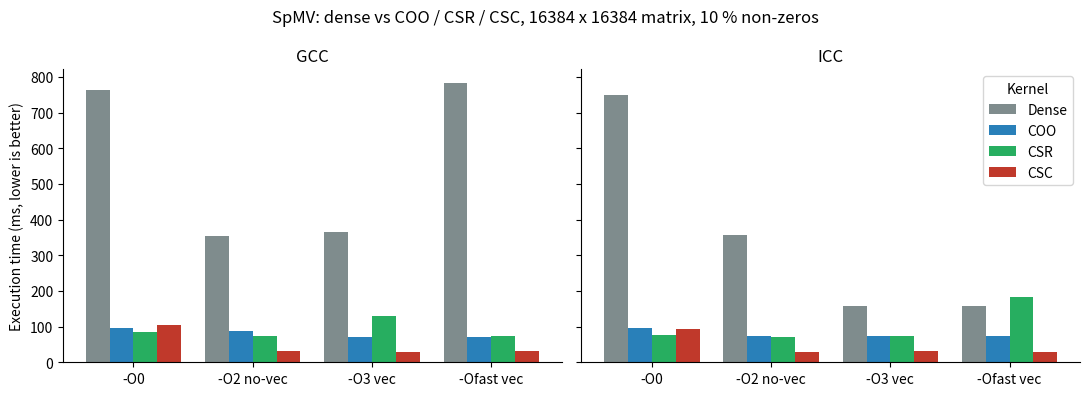

Write Python code to recreate this figure. (Note: this script raises an exception after producing the figure.)
"""Plot the Task 2 timings (16384 x 16384 matrix, 10 % non-zeros) reported in Task2/README.md.

Run from the repository root:  python scripts/make_figures.py
"""
import matplotlib

matplotlib.use("Agg")
import matplotlib.pyplot as plt
import numpy as np

levels = ["-O0", "-O2 no-vec", "-O3 vec", "-Ofast vec"]
kernels = ["Dense", "COO", "CSR", "CSC"]
# execution time in ms, copied from Task2/README.md
data = {
    "GCC": {"Dense": [764, 355, 366, 782], "COO": [97, 87, 72, 72], "CSR": [85, 74, 131, 74], "CSC": [105, 33, 30, 31]},
    "ICC": {"Dense": [749, 357, 157, 158], "COO": [97, 75, 73, 73], "CSR": [77, 72, 74, 183], "CSC": [92, 28, 31, 30]},
}
colors = ["#7f8c8d", "#2980b9", "#27ae60", "#c0392b"]

fig, axes = plt.subplots(1, 2, figsize=(11, 4), sharey=True)
x = np.arange(len(levels))
w = 0.2
for ax, (compiler, vals) in zip(axes, data.items()):
    for i, k in enumerate(kernels):
        ax.bar(x + (i - 1.5) * w, vals[k], w, label=k, color=colors[i])
    ax.set_xticks(x, levels)
    ax.set_title(f"{compiler}")
    ax.spines[["top", "right"]].set_visible(False)
axes[0].set_ylabel("Execution time (ms, lower is better)")
axes[1].legend(title="Kernel")
fig.suptitle("SpMV: dense vs COO / CSR / CSC, 16384 x 16384 matrix, 10 % non-zeros")
fig.tight_layout()
fig.savefig("images/spmv_timings.png", dpi=150)
